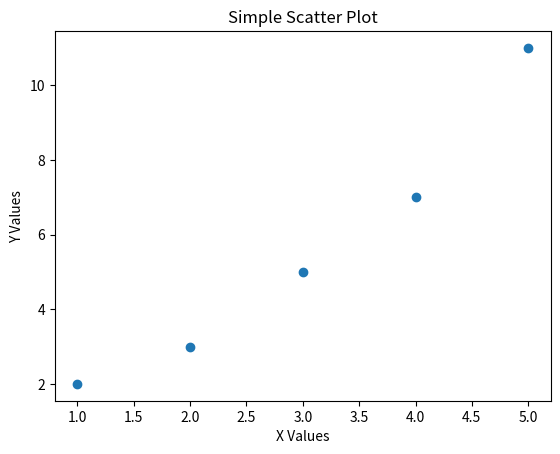

Write Python code to recreate this figure.
import matplotlib.pyplot as plt
# ensure you run this command - pip3 install matplotlib

# Sample data
x = [1, 2, 3, 4, 5]  # List of x values
y = [2, 3, 5, 7, 11]  # List of y values

# Create a scatter plot
plt.scatter(x, y)

# Add labels and title
plt.xlabel('X Values')
plt.ylabel('Y Values')
plt.title('Simple Scatter Plot')

# Show the plot
plt.show()
